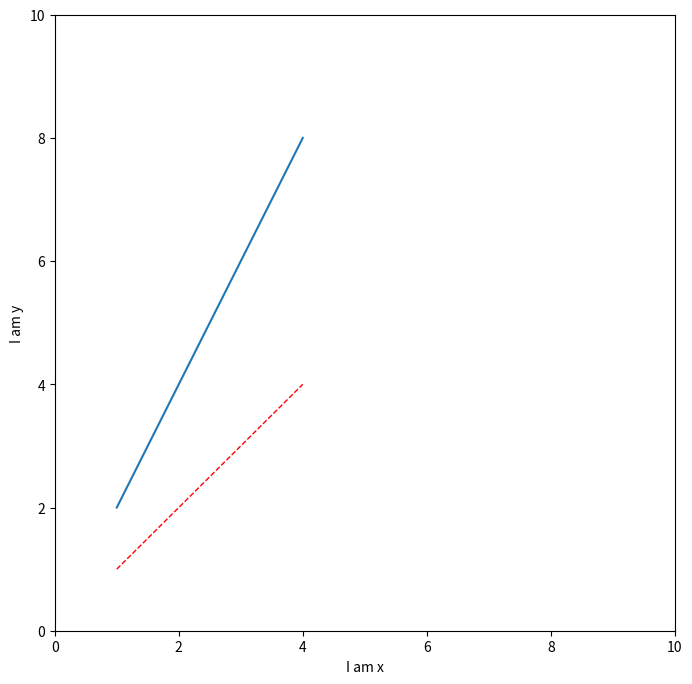

This chart was generated by the following Python code:
import matplotlib.pyplot as plt
import numpy as np

x = [1, 2, 3, 4]
y1 = [1, 2, 3, 4]
y2 = [2, 4, 6, 8]

plt.figure(num=3, figsize=(8, 8),)
plt.plot(x, y2)
plt.plot(x, y1, color='red', linewidth=1.0, linestyle='--')

plt.xlim((0, 10))
plt.ylim((0, 10))
plt.xlabel('I am x')
plt.ylabel('I am y')
plt.show()